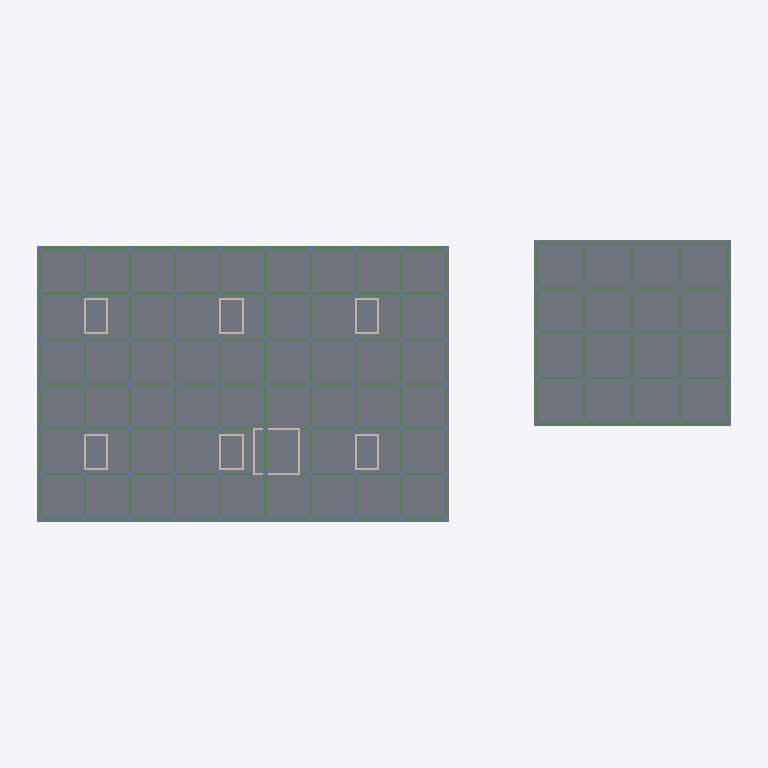
Plan cut of the same IFC building model at storey 'LT1' (level 12.85 m, cut at 14.25 m), seen from above with north up, elements coloured by IFC class: 28 walls (beige), 27 beams (green), 2 slabs (grey). Cut surfaces are drawn darker.
Extent 126.0 m × 51.6 m × 66.2 m (x, y, z). Storeys (8): B1 at 9.05 m; LT1 at 12.85 m; LT2 at 17.35 m; LT3 at 21.85 m; LT4 at 26.05 m; LT5 at 30.25 m; LT6 at 34.45 m; ATAP at 38.65 m. Elements (1090): 418 IfcColumn, 373 IfcPile, 157 IfcBeam, 102 IfcFooting, 28 IfcWall, 12 IfcSlab.

HEADER;
FILE_DESCRIPTION(('ViewDefinition [DesignTransferView]'),'2;1');
FILE_NAME('Rumah Sakit Tepian Batanghari.ifc','2026-11-19T11:04:19',(''),(''),'BIMCraft 0.12.0','BIMCraft 0.12.0','');
FILE_SCHEMA(('IFC4'));
ENDSEC;
DATA;
#12=IFCPROJECT('2PgCJzyUCihfKPuW8rwl2W',$,'Rumah Sakit Tepian Batanghari',$,$,$,'Desain Konsep - model struktur LOD 200 (langkah 3.9)',(#4),#11);
#16=IFCSITE('36irGzT4gVqYDLgeSD8w7P',$,'Site',$,$,#15,$,$,.ELEMENT.,$,$,$,$,$);
#21=IFCBUILDING('0LbbiHh3iEtKh8V2uE2IS6',$,'Gedung utama RS (6 lantai + basement)',$,$,#19,$,$,.ELEMENT.,$,$,#20);
#37=IFCBUILDINGSTOREY('0JLW4$0Zr5X9gkD4zdTc2G',$,'B1',$,$,#36,$,$,.ELEMENT.,9050.0);
#41=IFCBUILDINGSTOREY('0Wqt5IfFf4Fh_GUvzuWg4P',$,'LT1',$,$,#40,$,$,.ELEMENT.,12850.0);
#45=IFCBUILDINGSTOREY('2HArkJ3192wuxIinlLvjX1',$,'LT2',$,$,#44,$,$,.ELEMENT.,17350.0);
#49=IFCBUILDINGSTOREY('05t0br8fj9efJQSZ5YtmiZ',$,'LT3',$,$,#48,$,$,.ELEMENT.,21850.0);
#53=IFCBUILDINGSTOREY('0oOAZtdPX5WB2i9fEswNg9',$,'LT4',$,$,#52,$,$,.ELEMENT.,26050.0);
#57=IFCBUILDINGSTOREY('1BrEGpoHH8Lha535JOAwDs',$,'LT5',$,$,#56,$,$,.ELEMENT.,30250.0);
#61=IFCBUILDINGSTOREY('0eCFFAiwD1HRiNQ6fxVA_T',$,'LT6',$,$,#60,$,$,.ELEMENT.,34450.0);
#65=IFCBUILDINGSTOREY('0EzdcFkgP26PXoONv0E2Hu',$,'ATAP',$,$,#64,$,$,.ELEMENT.,38650.0);
#15197=IFCSLAB('1jXLAc8_PAlfL3Fw4_ijtY',$,'PL-250-fc30-LT1',$,'PL-250-fc30-LT1',#15185,#15196,'100943',.FLOOR.);
#15221=IFCSLAB('177dwiTl51Lh2sv5Du$RIS',$,'PL-250-fc30-LT1',$,'PL-250-fc30-LT1',#15209,#15220,'100944',.FLOOR.);
#15354=IFCBEAM('1tWWWgeT15GR5hmz46Vrix',$,'SL-400x800-fc30',$,'SL-400x800-fc30',#15346,#15353,'100950',.BEAM.);
#15376=IFCBEAM('0Hvj0FJcP4xfMnOIqed9V3',$,'SL-400x800-fc30',$,'SL-400x800-fc30',#15368,#15375,'100951',.BEAM.);
#15244=IFCBEAM('0eVrwgZGPApvDPojQkV9ih',$,'SL-400x800-fc30',$,'SL-400x800-fc30',#15233,#15243,'100945',.BEAM.);
#15332=IFCBEAM('2KGi7goUD9sRu_eqVS4wNp',$,'SL-400x800-fc30',$,'SL-400x800-fc30',#15324,#15331,'100949',.BEAM.);
#15310=IFCBEAM('2L$odVae94GOWn_XGfHUj4',$,'SL-400x800-fc30',$,'SL-400x800-fc30',#15302,#15309,'100948',.BEAM.);
#15508=IFCBEAM('11FANhzMb1xf_Qx06_7Sv6',$,'SL-400x800-fc30',$,'SL-400x800-fc30',#15500,#15507,'100957',.BEAM.);
#15266=IFCBEAM('1fZ6OW2s1EtgUxQ$tiHWi4',$,'SL-400x800-fc30',$,'SL-400x800-fc30',#15258,#15265,'100946',.BEAM.);
#15288=IFCBEAM('3WEDBLGSX8QhWnNLKTW6lY',$,'SL-400x800-fc30',$,'SL-400x800-fc30',#15280,#15287,'100947',.BEAM.);
#15618=IFCBEAM('13u1aIpvbAZfXTWVplhjR_',$,'SL-400x800-fc30',$,'SL-400x800-fc30',#15610,#15617,'100962',.BEAM.);
#15728=IFCBEAM('3AlIGVEk1CSP7x5MHPDyCF',$,'SL-400x800-fc30',$,'SL-400x800-fc30',#15720,#15727,'100967',.BEAM.);
#15398=IFCBEAM('08ZZtX_ar06eMlTlLqO53B',$,'SL-400x800-fc30',$,'SL-400x800-fc30',#15390,#15397,'100952',.BEAM.);
#15442=IFCBEAM('2ODVdJhET00g44rPRra7Kz',$,'SL-400x800-fc30',$,'SL-400x800-fc30',#15434,#15441,'100954',.BEAM.);
#15464=IFCBEAM('3Dw$MTcDf6Oxul6hcqZ0Np',$,'SL-400x800-fc30',$,'SL-400x800-fc30',#15456,#15463,'100955',.BEAM.);
#15530=IFCBEAM('1W1yGMfEP5DuoWgUBJbsfn',$,'SL-400x800-fc30',$,'SL-400x800-fc30',#15522,#15529,'100958',.BEAM.);
#15574=IFCBEAM('28GgSkHLnD8gPERvbvrUDR',$,'SL-400x800-fc30',$,'SL-400x800-fc30',#15566,#15573,'100960',.BEAM.);
#15596=IFCBEAM('3tYO$wTw984BhHb2br_THE',$,'SL-400x800-fc30',$,'SL-400x800-fc30',#15588,#15595,'100961',.BEAM.);
#15640=IFCBEAM('1eJZkmaDP62w9WaFpFoPpB',$,'SL-400x800-fc30',$,'SL-400x800-fc30',#15632,#15639,'100963',.BEAM.);
#15662=IFCBEAM('1BuvzWCe58xQRQUChB_mdH',$,'SL-400x800-fc30',$,'SL-400x800-fc30',#15654,#15661,'100964',.BEAM.);
#15684=IFCBEAM('0wYy1LhHXEeQkVqZ4D1$mZ',$,'SL-400x800-fc30',$,'SL-400x800-fc30',#15676,#15683,'100965',.BEAM.);
#15706=IFCBEAM('3T0Sp_J1j2WBe1U3p1JWj5',$,'SL-400x800-fc30',$,'SL-400x800-fc30',#15698,#15705,'100966',.BEAM.);
#15420=IFCBEAM('3wV14DMDj6N92L_VM5tJDm',$,'SL-400x800-fc30',$,'SL-400x800-fc30',#15412,#15419,'100953',.BEAM.);
#15486=IFCBEAM('34EWHMHbH17R09WRKlz0VN',$,'SL-400x800-fc30',$,'SL-400x800-fc30',#15478,#15485,'100956',.BEAM.);
#15552=IFCBEAM('2kM_rwhdzBFAUnj92mMyZs',$,'SL-400x800-fc30',$,'SL-400x800-fc30',#15544,#15551,'100959',.BEAM.);
#15750=IFCBEAM('1_Yb2_Jdf2WguUIntBKuYu',$,'SL-400x800-fc30',$,'SL-400x800-fc30',#15742,#15749,'100968',.BEAM.);
#15772=IFCBEAM('217NX2eP140PkqsyubIXGk',$,'SL-400x800-fc30',$,'SL-400x800-fc30',#15764,#15771,'100969',.BEAM.);
#15794=IFCBEAM('2CFZ7KGRTCsOXT7M3hH_I_',$,'SL-400x800-fc30',$,'SL-400x800-fc30',#15786,#15793,'100970',.BEAM.);
#15816=IFCBEAM('3yST2FXbT8th9UtQPkqlSM',$,'SL-400x800-fc30',$,'SL-400x800-fc30',#15808,#15815,'100971',.BEAM.);
#7160=IFCWALL('3iVUGU0513ofcEo1pHd7Io',$,'DG-350-fc35',$,'DG-350-fc35',#7144,#7159,'100443',.STANDARD.);
#7064=IFCWALL('1l1UxWHLr2W8Qbg3p210S7',$,'DG-350-fc35',$,'DG-350-fc35',#7048,#7063,'100440',.STANDARD.);
ENDSEC;
